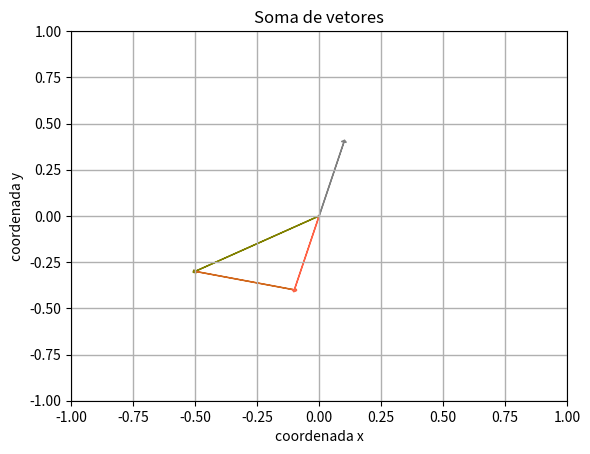

Write the Python code that produced this figure.
#Como fazer um gráfico (plot) em python de soma de vetores!

#indico utilizar a IDE online: https://repl.it/languages/python3
#Essa IDE nos poupa de instalar o python e sua dependencias!


#segue o passo-a-passo:

import matplotlib.pyplot as plt  #matplotlib  --> bibliteca para fazer gráficos
import numpy as np 				 #numpy       --> bibliteca para fazer calculos com vetores

vetor_1 = np.array([-0.5,-0.3])   #declaração de vetores (x1,y1)
vetor_2 = np.array([0.4,-0.1])    #declaração de vetores (x2,y2)
vetor_soma = vetor_1 + vetor_2    #soma do vetores
# vetor_soma = vetor_soma*2         #vetor_soma *=2
vetor_soma_oposto = -1*vetor_soma
print("O vetor_1 é: ", vetor_1)	  #impressão do vetor_1
print("O vetor_2 é: ", vetor_2)   #impressão do vetor_2
print("A soma dos vetores é: ", vetor_soma) #impressão do vetor resultante

ax = plt.axes()
ax.arrow(0			, 0			, vetor_1[0]	, vetor_1[1]	, head_width=0.02, head_length=0.01, fc='b', ec='olive') # linha para desenhar a 'seta' do vetor 1
ax.arrow(vetor_1[0] , vetor_1[1], vetor_2[0]	, vetor_2[1]	, head_width=0.02, head_length=0.01, fc='orchid', ec='chocolate') # linha para desenhar a 'seta' do vetor 2
ax.arrow(0			, 0			, vetor_soma[0]	, vetor_soma[1]	, head_width=0.02, head_length=0.01, fc='c', ec='tomato') # linha para desenhar a 'seta' do vetor soma
ax.arrow(0			, 0			, vetor_soma_oposto[0]	, vetor_soma_oposto[1]	, head_width=0.02, head_length=0.01, fc='c', ec='grey') # vetor oposto

#ax.arrow(	posição inicial em x,        \
# 			posição inicial em y,        \
# 			posicao final em x,          \
# 			posicao final em y           \
# 			espessura da ponda da seta   \
# 			comprimento da ponta da seta \
# 			cor	da ponta da seta         \
# 			cor da seta                  \
# )

plt.axis([-1, 1, -1, 1])  #definindo os limites do gráfico a ser desenhado (plotado)

plt.title('Soma de vetores')
plt.xlabel('coordenada x')
plt.ylabel('coordenada y')
plt.grid( linestyle='-', linewidth=1)  #definir o grid (tela)
plt.show() # comando final para desenhar na tela (plotar)
#propostas

# 1) Trocar os vetores (coordenadas)
# 2) Trocas as cores dos vetores
# desafio: Multiplicar UM vetor qualquer por 2
	# a) Como multiplicar um vetor por 2? Matemática
	# b) Como multiplicar um vetor por 2 com python? Resultado 
	# c) Como que eu plot esse vetor multiplicado?  Gráfico